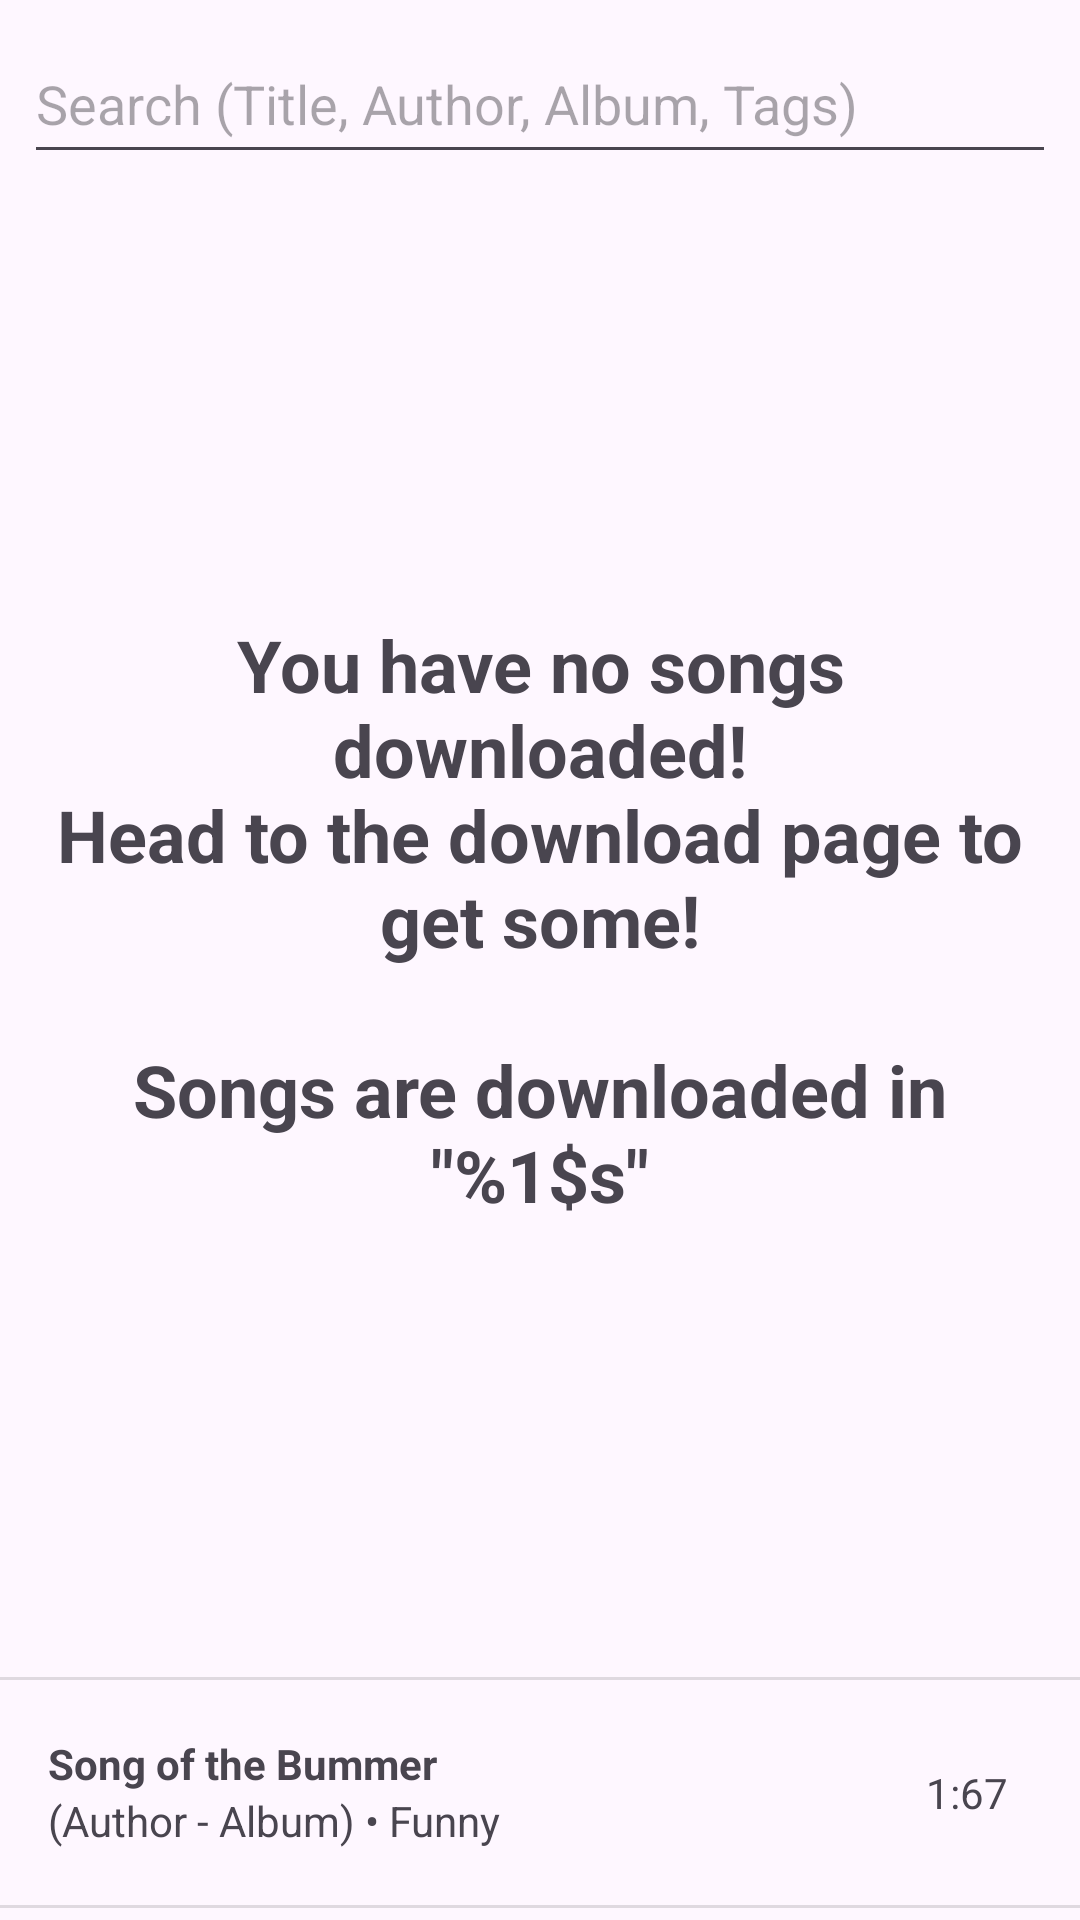

Layout XML and referenced resources for this Android screen:
<!-- AndroidManifest.xml: application theme Theme.MusicApp -->
<!-- res/layout/fragment_music_page.xml -->
<?xml version="1.0" encoding="utf-8"?>
<androidx.constraintlayout.widget.ConstraintLayout xmlns:android="http://schemas.android.com/apk/res/android"
    xmlns:app="http://schemas.android.com/apk/res-auto"
    xmlns:tools="http://schemas.android.com/tools"
    android:layout_width="match_parent"
    android:layout_height="match_parent"
    android:orientation="vertical"
    tools:context=".MusicPage">

    <MultiAutoCompleteTextView
        android:id="@+id/searchView"
        android:layout_width="match_parent"
        android:layout_height="50dp"
        android:layout_marginStart="8dp"
        android:layout_marginTop="8dp"
        android:layout_marginEnd="8dp"
        android:completionThreshold="1"
        android:maxLines="1"
        android:hint="@string/search_hint"
        app:layout_constraintEnd_toEndOf="parent"
        app:layout_constraintStart_toStartOf="parent"
        app:layout_constraintTop_toTopOf="parent" />

    <androidx.recyclerview.widget.RecyclerView
        android:id="@+id/lvMusicEntries"
        android:layout_width="match_parent"
        android:layout_height="0dp"
        android:layout_marginBottom="4dp"
        app:layout_constraintBottom_toTopOf="@id/topDivider"
        app:layout_constraintEnd_toEndOf="parent"
        app:layout_constraintHorizontal_bias="0.0"
        app:layout_constraintStart_toStartOf="parent"
        app:layout_constraintTop_toBottomOf="@+id/searchView"
        app:layout_constraintVertical_bias="1.0"
        tools:itemCount="10"
        tools:layoutManager="LinearLayoutManager"
        tools:listitem="@layout/item_music_entry" />

    <TextView
        android:id="@+id/tvEmptySongs"
        android:layout_width="match_parent"
        android:layout_height="0dp"
        android:layout_marginStart="16dp"
        android:layout_marginEnd="16dp"
        android:layout_marginBottom="4dp"
        android:gravity="center"
        android:text="@string/empty_songs"
        android:textSize="24sp"
        android:textStyle="bold"
        app:layout_constraintBottom_toTopOf="@id/topDivider"
        app:layout_constraintEnd_toEndOf="parent"
        app:layout_constraintHorizontal_bias="0.0"
        app:layout_constraintStart_toStartOf="parent"
        app:layout_constraintTop_toBottomOf="@+id/searchView"
        app:layout_constraintVertical_bias="1.0"
        tools:visibility="gone" />


    <View
        android:id="@+id/topDivider"
        android:layout_width="0dp"
        android:layout_height="1dp"
        android:background="?android:attr/listDivider"
        app:layout_constraintBottom_toTopOf="@id/currentSongEntry"
        app:layout_constraintEnd_toEndOf="parent"
        app:layout_constraintHorizontal_bias="0.0"
        app:layout_constraintStart_toStartOf="parent" />

    <include
        android:id="@+id/currentSongEntry"
        layout="@layout/item_music_entry"
        android:layout_width="match_parent"
        android:layout_height="75dp"
        app:layout_constraintBottom_toTopOf="@id/bottomDivider"
        app:layout_constraintEnd_toEndOf="parent"
        app:layout_constraintStart_toStartOf="parent" />

    <View
        android:id="@+id/bottomDivider"
        android:layout_width="0dp"
        android:layout_height="1dp"
        android:layout_marginBottom="4dp"
        android:background="?android:attr/listDivider"
        app:layout_constraintBottom_toBottomOf="parent"
        app:layout_constraintEnd_toEndOf="parent"
        app:layout_constraintHorizontal_bias="0.5"
        app:layout_constraintStart_toStartOf="parent" />

    <include
        android:id="@+id/editSongLayout"
        layout="@layout/part_music_edit"
        android:visibility="gone"
        app:layout_constraintBottom_toBottomOf="parent"
        app:layout_constraintEnd_toEndOf="parent"
        app:layout_constraintStart_toStartOf="parent"
        app:layout_constraintTop_toTopOf="parent" />

    <include
        android:id="@+id/musicPlayerLayout"
        layout="@layout/part_music_player"
        android:layout_width="match_parent"
        android:layout_height="0dp"
        android:visibility="gone"
        app:layout_constraintBottom_toBottomOf="parent"
        app:layout_constraintEnd_toEndOf="parent"
        app:layout_constraintStart_toStartOf="parent"
        app:layout_constraintTop_toTopOf="parent" />

</androidx.constraintlayout.widget.ConstraintLayout>
<!-- res/layout/item_music_entry.xml (included above) -->
<?xml version="1.0" encoding="utf-8"?>
<androidx.constraintlayout.widget.ConstraintLayout xmlns:android="http://schemas.android.com/apk/res/android"
    xmlns:app="http://schemas.android.com/apk/res-auto"
    xmlns:tools="http://schemas.android.com/tools"
    android:id="@+id/main"
    android:layout_width="match_parent"
    android:layout_height="75dp"
    android:background="?attr/selectableItemBackground"
    android:clickable="true"
    android:focusable="true"
    android:paddingStart="8dp"
    android:paddingEnd="8dp">

    <TextView
        android:id="@+id/tvDuration"
        android:layout_width="wrap_content"
        android:layout_height="wrap_content"
        android:layout_marginEnd="16dp"
        app:layout_constraintBottom_toBottomOf="parent"
        app:layout_constraintEnd_toStartOf="@+id/icError"
        app:layout_constraintTop_toTopOf="parent"
        tools:text="1:67" />

    <LinearLayout
        android:layout_width="0dp"
        android:layout_height="0dp"
        android:layout_marginStart="8dp"
        android:layout_marginTop="8dp"
        android:layout_marginEnd="8dp"
        android:layout_marginBottom="8dp"
        android:gravity="center_vertical"
        android:orientation="vertical"
        app:layout_constraintBottom_toBottomOf="parent"
        app:layout_constraintEnd_toStartOf="@+id/tvDuration"
        app:layout_constraintStart_toStartOf="parent"
        app:layout_constraintTop_toTopOf="parent">

        <TextView
            android:id="@+id/tvTitle"
            android:layout_width="match_parent"
            android:layout_height="wrap_content"
            android:layout_marginStart="0dp"
            android:layout_marginTop="0dp"
            android:layout_marginEnd="0dp"
            android:layout_marginBottom="0dp"
            android:textAppearance="@style/TextAppearance.AppCompat.Small"

            android:textStyle="bold"
            android:scrollHorizontally="true"
            android:ellipsize="end"
            android:singleLine="true"

            tools:text="Song of the Bummer"/>

        <TextView
            android:id="@+id/tvDesc"
            android:layout_width="match_parent"
            android:layout_height="wrap_content"
            android:layout_marginStart="0dp"
            android:layout_marginBottom="0dp"

            android:scrollHorizontally="true"
            android:ellipsize="end"
            android:singleLine="true"

            android:textAppearance="@style/TextAppearance.AppCompat.Small"
            tools:text="(Author - Album) • Funny" />

        <ProgressBar
            android:id="@+id/progressBar"
            style="?android:attr/progressBarStyleHorizontal"
            android:layout_width="match_parent"
            android:layout_height="wrap_content"
            android:layout_marginEnd="16dp"
            android:indeterminateBehavior="repeat"
            android:visibility="gone"
            tools:visibility="visible" />

    </LinearLayout>

    <ImageView
        android:id="@+id/icError"
        android:layout_width="wrap_content"
        android:layout_height="wrap_content"
        android:layout_marginEnd="16dp"
        android:contentDescription="@string/song_error"
        android:visibility="gone"
        app:layout_constraintBottom_toBottomOf="parent"
        app:layout_constraintEnd_toEndOf="parent"
        app:layout_constraintTop_toTopOf="parent"
        app:srcCompat="@drawable/ic_error"
        tools:visibility="visible" />
</androidx.constraintlayout.widget.ConstraintLayout>
<!-- res/layout/part_music_edit.xml (included above) -->
<?xml version="1.0" encoding="utf-8"?>

<androidx.constraintlayout.widget.ConstraintLayout xmlns:android="http://schemas.android.com/apk/res/android"
    xmlns:app="http://schemas.android.com/apk/res-auto"
    android:layout_width="match_parent"
    android:layout_height="match_parent"
    android:clickable="true"
    android:focusable="true"
    android:focusableInTouchMode="true"
    android:background="@color/darken">

    <TextView
        android:id="@+id/tvPageTitle"
        android:layout_width="wrap_content"
        android:layout_height="wrap_content"
        android:layout_marginTop="32dp"
        android:text="@string/editor_title"
        android:textAppearance="@style/TextAppearance.AppCompat.Display1"
        android:textColor="@color/white"
        android:textStyle="bold"
        app:layout_constraintEnd_toEndOf="parent"
        app:layout_constraintStart_toStartOf="parent"
        app:layout_constraintTop_toTopOf="parent" />

    <EditText
        android:id="@+id/etUrl"
        android:layout_width="0dp"
        android:layout_height="48dp"
        android:layout_marginStart="48dp"
        android:layout_marginTop="16dp"
        android:layout_marginEnd="8dp"
        android:ems="10"
        android:enabled="false"
        android:hint="@string/song_url"
        android:importantForAutofill="no"
        android:inputType="textUri"
        android:textColor="@color/gray"
        android:textColorHint="@color/gray"
        app:layout_constraintEnd_toStartOf="@+id/btnCopyURL"
        app:layout_constraintStart_toStartOf="parent"
        app:layout_constraintTop_toBottomOf="@id/tvPageTitle"
        app:layout_constraintWidth_max="488dp" />

    <Button
        android:id="@+id/btnCopyURL"
        android:layout_width="wrap_content"
        android:layout_height="wrap_content"
        android:layout_marginEnd="48dp"
        android:text="@string/copy_url_button"
        app:icon="@drawable/ic_copy_url"
        app:layout_constraintBottom_toBottomOf="@+id/etUrl"
        app:layout_constraintEnd_toEndOf="parent"
        app:layout_constraintTop_toTopOf="@+id/etUrl" />

    <EditText
        android:id="@+id/etTitle"
        android:layout_width="0dp"
        android:layout_height="48dp"
        android:layout_marginTop="16dp"
        android:ems="10"
        android:hint="@string/song_title"

        android:importantForAutofill="no"
        android:inputType="text"
        android:textColor="@color/white"
        android:textColorHint="@color/gray"
        app:layout_constraintEnd_toEndOf="@+id/btnCopyURL"
        app:layout_constraintStart_toStartOf="@+id/etUrl"
        app:layout_constraintTop_toBottomOf="@id/etUrl" />

    <AutoCompleteTextView
        android:id="@+id/etAuthor"
        android:layout_width="0dp"
        android:layout_height="48dp"
        android:layout_marginTop="16dp"
        android:ems="10"
        android:hint="@string/song_author"
        android:importantForAutofill="no"

        android:inputType="text"
        android:textColor="@color/white"
        android:textColorHint="@color/gray"
        app:layout_constraintEnd_toEndOf="@id/etTitle"
        app:layout_constraintStart_toStartOf="@id/etTitle"
        app:layout_constraintTop_toBottomOf="@id/etTitle" />

    <AutoCompleteTextView
        android:id="@+id/etAlbum"
        android:layout_width="0dp"
        android:layout_height="48dp"
        android:layout_marginTop="16dp"


        android:ems="10"
        android:hint="@string/song_album"
        android:importantForAutofill="no"

        android:inputType="text"
        android:textColor="@color/white"
        android:textColorHint="@color/gray"
        app:layout_constraintEnd_toEndOf="@id/etAuthor"
        app:layout_constraintStart_toStartOf="@id/etAuthor"
        app:layout_constraintTop_toBottomOf="@id/etAuthor" />

    <MultiAutoCompleteTextView
        android:id="@+id/etTags"
        android:layout_width="0dp"
        android:layout_height="48dp"
        android:layout_marginTop="16dp"


        android:ems="10"
        android:hint="@string/song_tags"
        android:importantForAutofill="no"

        android:inputType="text"
        android:textColor="@color/white"
        android:textColorHint="@color/gray"
        app:layout_constraintEnd_toEndOf="@id/etAlbum"
        app:layout_constraintStart_toStartOf="@id/etAlbum"
        app:layout_constraintTop_toBottomOf="@id/etAlbum" />

    <Button
        android:id="@+id/btnEditSong"
        android:layout_width="wrap_content"
        android:layout_height="wrap_content"
        android:layout_marginTop="4dp"
        android:text="@string/edit_button"
        app:icon="@drawable/ic_download"
        app:layout_constraintEnd_toEndOf="@id/btnCancelEditSong"
        app:layout_constraintStart_toStartOf="@id/btnCancelEditSong"
        app:layout_constraintTop_toBottomOf="@id/btnCancelEditSong" />

    <Button
        android:id="@+id/btnCancelEditSong"
        android:layout_width="wrap_content"
        android:layout_height="wrap_content"
        android:layout_marginTop="16dp"
        android:text="@string/cancel_edit_button"
        app:icon="@drawable/ic_undo_edit"
        app:layout_constraintEnd_toEndOf="@id/etTags"
        app:layout_constraintStart_toStartOf="@id/etTags"
        app:layout_constraintTop_toBottomOf="@id/etTags" />

    <Button
        android:id="@+id/btnDeleteSong"
        android:layout_width="wrap_content"
        android:layout_height="wrap_content"
        android:layout_marginBottom="25dp"
        android:text="@string/delete_button"
        app:icon="@drawable/ic_delete"
        app:layout_constraintBottom_toBottomOf="parent"
        app:layout_constraintEnd_toEndOf="parent"
        app:layout_constraintStart_toStartOf="parent" />
    


</androidx.constraintlayout.widget.ConstraintLayout>
<!-- res/layout/part_music_player.xml (included above) -->
<?xml version="1.0" encoding="utf-8"?>
<androidx.constraintlayout.widget.ConstraintLayout xmlns:android="http://schemas.android.com/apk/res/android"
    xmlns:app="http://schemas.android.com/apk/res-auto"
    xmlns:tools="http://schemas.android.com/tools"
    android:layout_width="match_parent"
    android:layout_height="match_parent"
    android:clickable="true"
    android:focusable="true"
    android:focusableInTouchMode="true"
    tools:context=".PlayerPage">

    <TextView
        android:id="@+id/songTitle"
        android:layout_width="0dp"
        android:layout_height="100dp"

        android:layout_marginStart="16dp"
        android:layout_marginTop="48dp"
        android:layout_marginEnd="16dp"
        android:gravity="center"
        android:textSize="24sp"
        android:textStyle="bold"
        app:layout_constraintEnd_toEndOf="parent"
        app:layout_constraintStart_toStartOf="parent"
        app:layout_constraintTop_toTopOf="parent"
        tools:text="Test" />

    <RelativeLayout
        android:layout_width="0dp"
        android:layout_height="0dp"
        android:layout_marginStart="48dp"
        android:layout_marginEnd="48dp"
        
        app:layout_constraintBottom_toTopOf="@+id/playerView"
        app:layout_constraintDimensionRatio="1:1"
        app:layout_constraintEnd_toEndOf="parent"
        app:layout_constraintStart_toStartOf="parent"
        app:layout_constraintTop_toBottomOf="@+id/songTitle"
        app:layout_constraintVertical_bias="0.25" >

        <ImageView
            android:id="@+id/albumImage"
            android:layout_width="match_parent"
            android:layout_height="match_parent"
            android:scaleType="centerCrop"
            android:adjustViewBounds="true"
            android:background="#494848"
            android:contentDescription="@string/song_album"
            />
    </RelativeLayout>

    <androidx.media3.ui.PlayerView
        android:id="@+id/playerView"
        android:layout_width="match_parent"
        android:layout_height="180dp"
        app:auto_show="true"
        app:controller_layout_id="@layout/media_controls"
        app:hide_on_touch="false"
        app:layout_constraintBottom_toBottomOf="parent"
        app:layout_constraintEnd_toEndOf="parent"

        app:layout_constraintStart_toStartOf="parent"
        app:repeat_toggle_modes="none"
        app:show_shuffle_button="false"
        app:show_timeout="0" />


</androidx.constraintlayout.widget.ConstraintLayout>
<!-- res/layout/media_controls.xml (included above) -->
<?xml version="1.0" encoding="utf-8"?>

<androidx.constraintlayout.widget.ConstraintLayout xmlns:android="http://schemas.android.com/apk/res/android"
    xmlns:app="http://schemas.android.com/apk/res-auto"
    xmlns:tools="http://schemas.android.com/tools"
    android:id="@+id/controlRack"
    android:layout_width="match_parent"
    android:layout_height="match_parent"
    android:layout_centerInParent="true"
    android:gravity="center"
    android:background="?attr/colorSurface"
    android:orientation="horizontal">


    <LinearLayout
        android:id="@+id/infoBar"
        android:layout_width="match_parent"
        android:layout_height="0dp"
        android:gravity="center_vertical"
        android:paddingVertical="8dp"
        app:layout_constraintEnd_toEndOf="parent"
        app:layout_constraintStart_toStartOf="parent"
        app:layout_constraintTop_toTopOf="parent">

        <androidx.media3.ui.DefaultTimeBar
            android:id="@+id/exo_progress"
            android:layout_width="0dp"
            android:layout_height="wrap_content"
            android:layout_marginStart="15dp"

            android:layout_weight="1"

            app:bar_height="15dp"
            app:buffered_color="@color/player_progress_bg"
            app:played_color="@color/player_progress_fg"
            app:scrubber_disabled_size="0dp"

            app:scrubber_dragged_size="0dp"
            app:scrubber_enabled_size="0dp"
            app:unplayed_color="@color/player_progress_bg" />

        <View
            android:id="@+id/bar_divider"
            android:layout_width="1dp"
            android:layout_height="30dp"

            android:layout_marginStart="15dp"
            android:layout_marginEnd="10dp"
            android:background="?android:attr/listDivider" />

        <TextView
            android:id="@+id/exo_position"
            android:layout_width="wrap_content"
            android:layout_height="wrap_content"
            android:textSize="24sp"
            android:textStyle="bold"
            tools:text="00:00" />

        <ImageButton
            android:id="@+id/exo_play_mode"
            style="@style/RealSmallButton"

            android:layout_width="82dp"
            android:layout_height="48dp"
            android:layout_marginStart="16dp"
            android:layout_marginEnd="10dp"
            android:contentDescription="@string/controls_play_mode"
            android:src="@drawable/ic_shuffle_off" />


    </LinearLayout>

    <LinearLayout
        android:id="@+id/buttonBar"
        android:layout_width="match_parent"
        android:layout_height="0dp"
        app:layout_constraintBottom_toBottomOf="parent"
        app:layout_constraintEnd_toEndOf="parent"
        app:layout_constraintStart_toStartOf="parent"
        app:layout_constraintTop_toBottomOf="@+id/infoBar">

        <ImageButton
            android:id="@+id/exo_prev"
            style="@style/RealButton"
            android:layout_width="0dp"
            android:layout_height="match_parent"
            android:layout_weight="1"
            android:contentDescription="@string/controls_prev"
            android:src="@drawable/ic_last_song" />

        <ImageButton
            android:id="@+id/exo_play_pause"
            style="@style/RealButton"
            android:layout_width="0dp"
            android:layout_height="match_parent"
            android:layout_weight="1"
            android:contentDescription="@string/controls_play_pause"
            android:src="@drawable/ic_play_song" />

        <ImageButton
            android:id="@+id/exo_next"
            style="@style/RealButton"
            android:layout_width="0dp"
            android:layout_height="match_parent"
            android:layout_weight="1"
            android:contentDescription="@string/controls_next"
            android:src="@drawable/ic_next_song" />
    </LinearLayout>

</androidx.constraintlayout.widget.ConstraintLayout>
<!-- resources referenced by this layout -->
<resources>
  <color name="danger">#F44336</color>
  <color name="darken">#CC000000</color>
  <color name="gray">#FFAAAAAA</color>
  <color name="player_progress_bg">#FF444444</color>
  <color name="player_progress_fg">#FFFF4444</color>
  <color name="white">#FFFFFFFF</color>
  <!-- drawable ic_error (drawable) -->
  <vector xmlns:android="http://schemas.android.com/apk/res/android" android:height="24dp" android:viewportHeight="24" android:viewportWidth="24" android:width="24dp">
        
      <path android:fillColor="@android:color/holo_red_dark" android:pathData="M12,2C6.48,2 2,6.48 2,12s4.48,10 10,10 10,-4.48 10,-10S17.52,2 12,2zM13,17h-2v-2h2v2zM13,13h-2L11,7h2v6z"/>
      
  </vector>
  <!-- drawable ic_play_song (drawable) -->
  <vector xmlns:android="http://schemas.android.com/apk/res/android" android:height="24dp" android:viewportHeight="24" android:viewportWidth="24" android:width="24dp"  xmlns:aapt="http://schemas.android.com/aapt">
        
      <path android:pathData="M8,5v14l11,-7z">
          <aapt:attr name="android:fillColor">
              <gradient
                  android:type="linear"
                  android:startX="6"
                  android:startY="6"
                  android:endX="18"
                  android:endY="18"
                  android:angle="0"
                  android:startColor="@color/icon_primary"
                  android:endColor="@color/icon_secondary"
                  android:tileMode="clamp" />
          </aapt:attr>
      </path>
      
  </vector>
  <string name="cancel_edit_button">Cancel Edits</string>
  <string name="controls_next">Next song</string>
  <string name="controls_play_mode">Toggle play mode</string>
  <string name="controls_play_pause">Toggle song playback</string>
  <string name="controls_prev">Previous song</string>
  <string name="copy_url_button">Copy URL</string>
  <string name="delete_button">Delete Song</string>
  <string name="edit_button">Save</string>
  <string name="editor_title">Edit Music</string>
  <string name="empty_songs">You have no songs downloaded!\nHead to the download page to get some!\n\nSongs are downloaded in \"%1$s\"</string>
  <string name="search_hint">Search (Title, Author, Album, Tags)</string>
  <string name="song_album">Album Name</string>
  <string name="song_author">Song Author</string>
  <string name="song_error">Song error</string>
  <string name="song_tags">Tags</string>
  <string name="song_title">Song Title</string>
  <string name="song_url">Song URL</string>
  <style name="RealButton" parent="@style/Widget.AppCompat.ImageButton">
          <item name="android:elevation">1dp</item>
          <item name="android:scaleType">fitCenter</item>
          <item name="android:padding">25dp</item>
          <item name="android:background">@drawable/rounded_button</item>
      </style>
  <style name="RealSmallButton" parent="@style/RealButton">
          <item name="android:padding">4dp</item>
          <item name="android:background">@drawable/small_rounded_button</item>
      </style>
  <style name="Theme.MusicApp" parent="Base.Theme.MusicApp" />
  <color name="icon_primary">#222222</color>
  <color name="icon_secondary">#888888</color>
  <style name="Base.Theme.MusicApp" parent="Theme.Material3.DayNight.NoActionBar">
          
          
      </style>
</resources>
